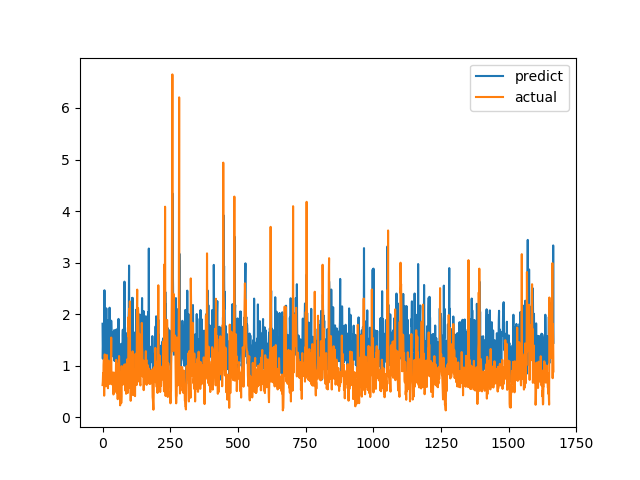

The table this chart was drawn from, first rows:
predict, actual
1.814, 0.6238
1.137, 0.6915
1.42, 0.8558
1.14, 0.7094
1.773, 1.015
1.559, 1.116
1.429, 0.4183
2.464, 1.002
1.499, 1.219
1.177, 1.143
1.32, 0.6528
1.043, 0.6747
1.155, 0.601
1.453, 0.6695
2.113, 0.6538
1.006, 0.7814
1.157, 1.206
1.607, 0.8469
1.885, 0.8286
1.877, 0.6482
1.003, 0.5624
1.144, 0.7183
1.187, 1.1
1.525, 0.9542
1.505, 0.729
1.398, 0.6694
2.125, 0.8631
1.412, 0.6465
1.389, 0.8223
1.478, 0.9236
1.061, 0.8301
1.349, 1.067
1.873, 1.546
1.695, 0.6827
1.496, 0.6386
1.554, 0.6464
1.348, 0.6881
1.641, 0.7274
1.199, 0.65
1.24, 0.8694
1.175, 0.4409
1.286, 0.4519
1.237, 0.7575
1.69, 0.4952
1.094, 0.6851
1.341, 0.7244
1.384, 0.8654
1.334, 0.74
1.093, 0.8071
1.105, 0.8204
1.698, 1.114
0.9807, 1.109
1.197, 0.4751
0.9929, 1.039
1.374, 0.9458
1.614, 0.7878
1.721, 0.3505
1.587, 0.9368
0.8327, 0.9868
1.908, 0.647
... 1,607 more rows
